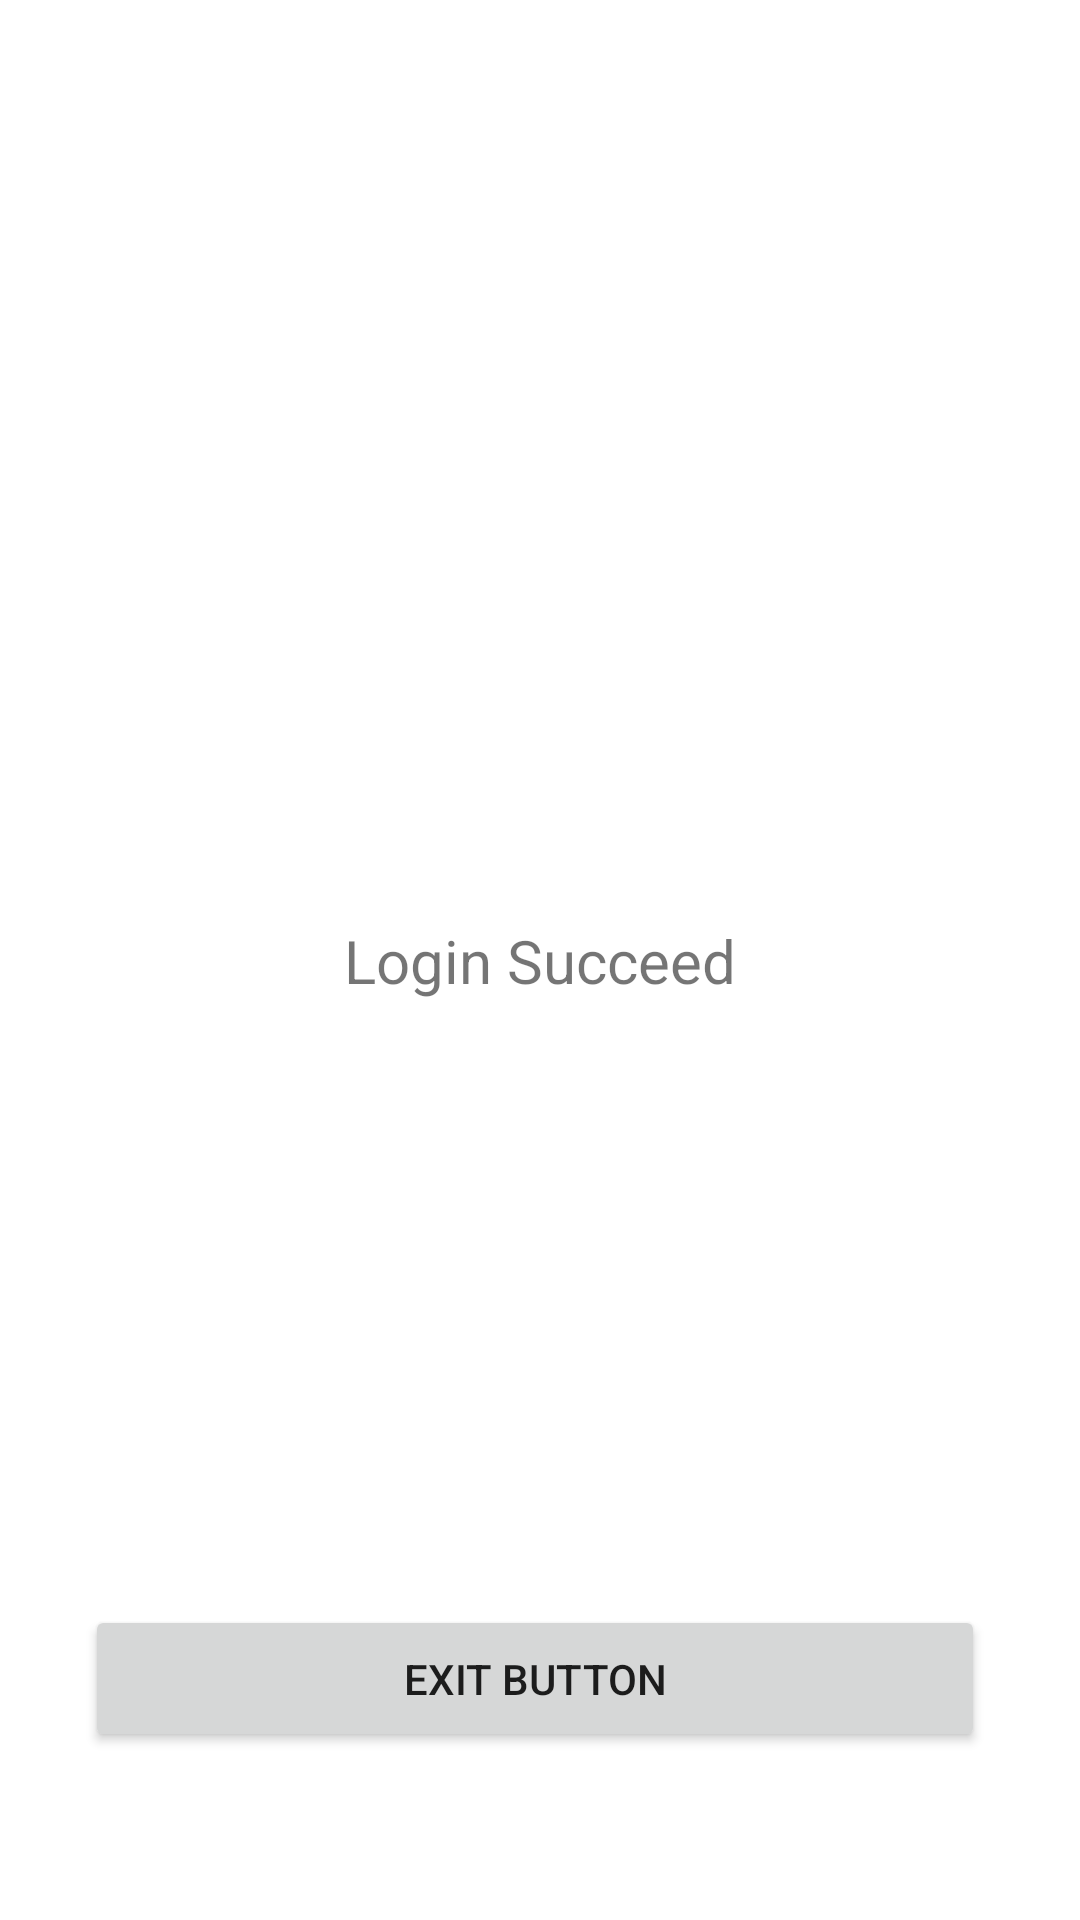

Reconstruct the res/layout file that produces this screen, plus the resources it refers to.
<!-- AndroidManifest.xml: application theme Theme.Androidsqliteapp -->
<!-- res/layout/activity_home_page.xml -->
<?xml version="1.0" encoding="utf-8"?>
<androidx.constraintlayout.widget.ConstraintLayout xmlns:android="http://schemas.android.com/apk/res/android"
    xmlns:app="http://schemas.android.com/apk/res-auto"
    xmlns:tools="http://schemas.android.com/tools"
    android:layout_width="match_parent"
    android:layout_height="match_parent"
    tools:context=".HomePage">

    <TextView
        android:id="@+id/textView"
        android:layout_width="wrap_content"
        android:layout_height="wrap_content"
        android:text="@string/login_succeed"
        android:textSize="20sp"
        app:layout_constraintBottom_toBottomOf="parent"
        app:layout_constraintLeft_toLeftOf="parent"
        app:layout_constraintRight_toRightOf="parent"
        app:layout_constraintTop_toTopOf="parent" />

    <Button
        android:id="@+id/btnExit"
        android:layout_width="300dp"
        android:layout_height="49dp"
        android:text="@string/exit_button"
        app:layout_constraintBottom_toBottomOf="parent"
        app:layout_constraintEnd_toEndOf="parent"
        app:layout_constraintHorizontal_bias="0.47"
        app:layout_constraintStart_toStartOf="parent"
        app:layout_constraintTop_toBottomOf="@+id/textView"
        app:layout_constraintVertical_bias="0.783" />

</androidx.constraintlayout.widget.ConstraintLayout>
<!-- resources referenced by this layout -->
<resources>
  <string name="exit_button">Exit Button</string>
  <string name="login_succeed">Login Succeed</string>
  <style name="Theme.Androidsqliteapp" parent="Theme.MaterialComponents.Light.NoActionBar">
          
          <item name="colorPrimary">@color/purple_500</item>
          <item name="colorPrimaryVariant">@color/purple_700</item>
          <item name="colorOnPrimary">@color/white</item>
          
          <item name="colorSecondary">@color/teal_200</item>
          <item name="colorSecondaryVariant">@color/teal_700</item>
          <item name="colorOnSecondary">@color/black</item>
          
          <item name="android:statusBarColor">?attr/colorPrimaryVariant</item>
          
      </style>
  <!-- not gathered from this repository: default colours our renderer supplied (Android Studio template values) -->
  <color name="purple_500">#FF6200EE</color>
  <color name="purple_700">#FF3700B3</color>
  <color name="teal_200">#FF03DAC5</color>
  <color name="teal_700">#FF018786</color>
  <color name="black">#FF000000</color>
  <color name="white">#FFFFFFFF</color>
</resources>
